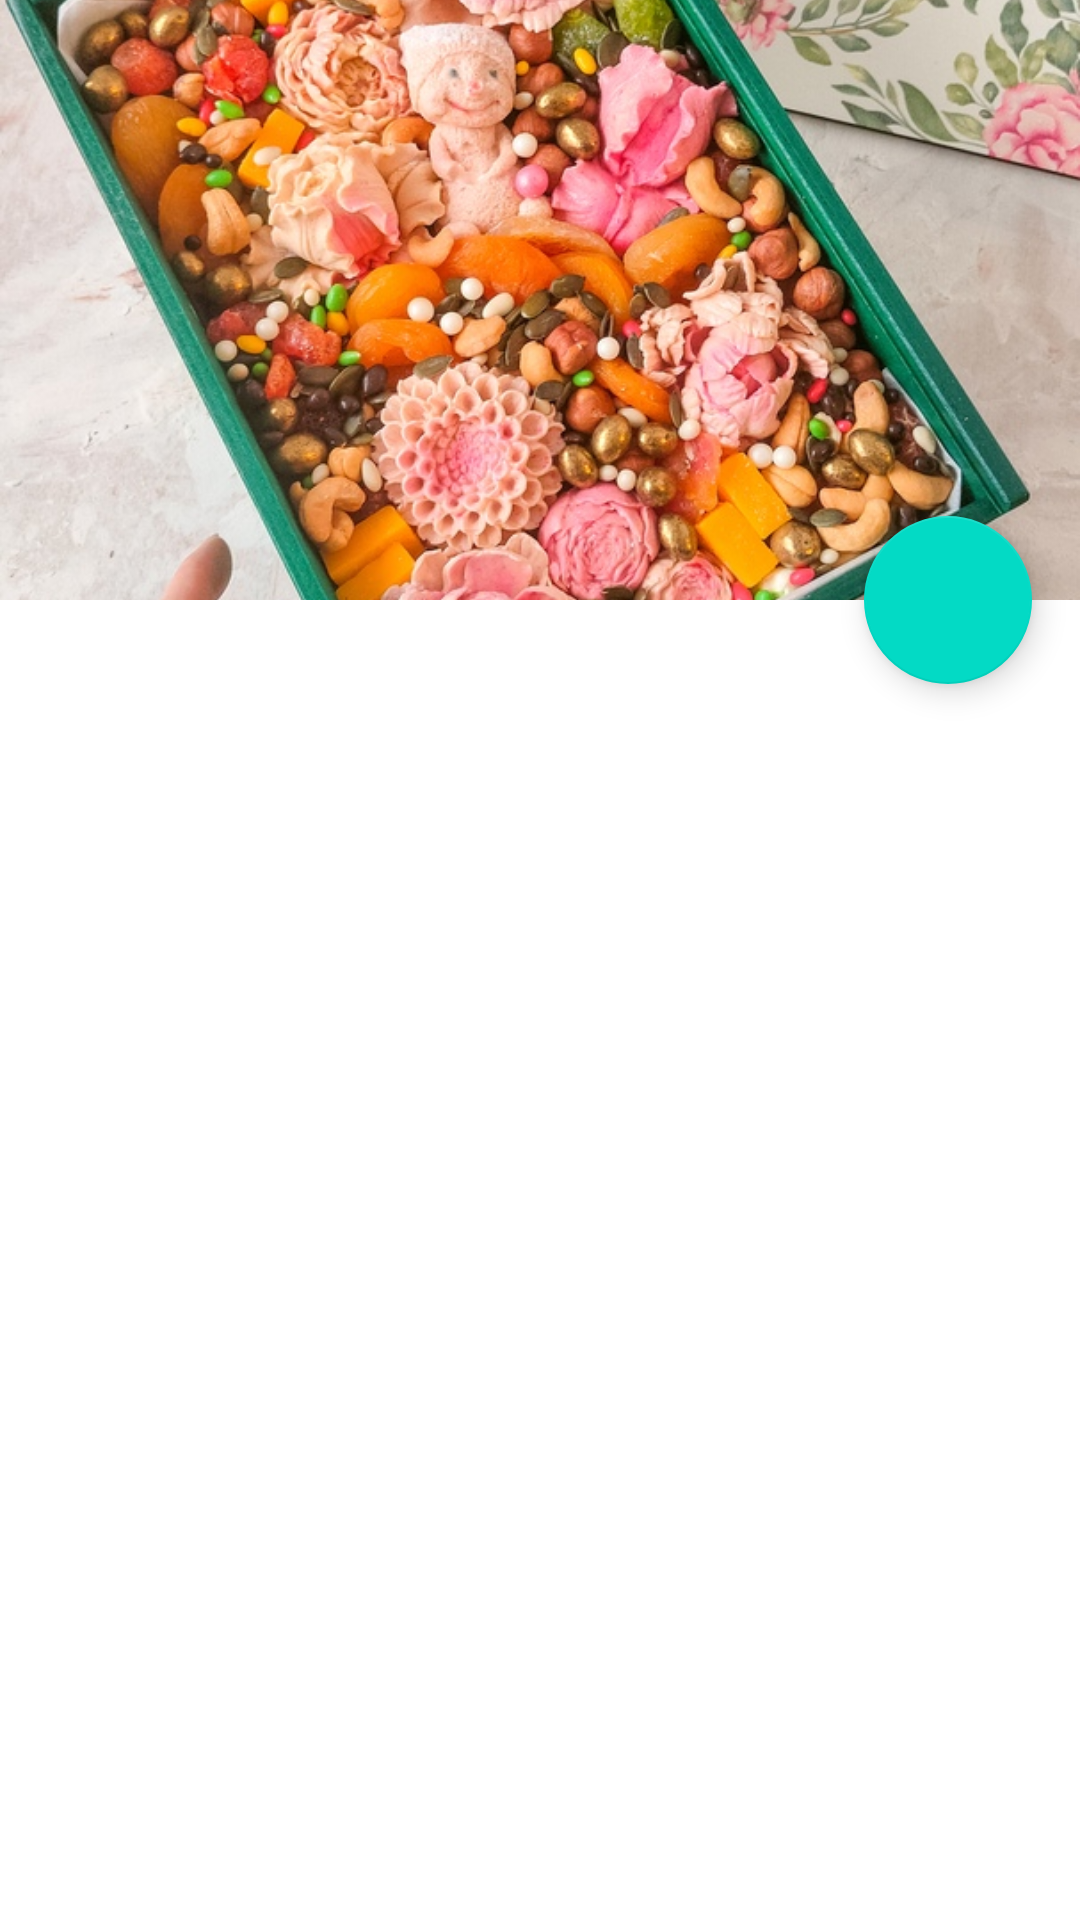

Layout XML and referenced resources for this Android screen:
<!-- AndroidManifest.xml: application theme Theme.Filmoteka -->
<!-- res/layout/activity_details.xml -->
<?xml version="1.0" encoding="utf-8"?>
<androidx.coordinatorlayout.widget.CoordinatorLayout xmlns:android="http://schemas.android.com/apk/res/android"
    xmlns:app="http://schemas.android.com/apk/res-auto"
    xmlns:tools="http://schemas.android.com/tools"
    android:layout_width="match_parent"
    android:layout_height="match_parent"
    android:fitsSystemWindows="true"
    tools:context=".DetailsActivity">

    <com.google.android.material.appbar.AppBarLayout
        android:id="@+id/app_bar"
        android:layout_width="match_parent"
        android:layout_height="200dp"
        android:fitsSystemWindows="false"
        android:theme="@style/ThemeOverlay.AppCompat.Dark.ActionBar">

        <com.google.android.material.appbar.CollapsingToolbarLayout
            android:id="@+id/toolbar_layout"
            android:layout_width="match_parent"
            android:layout_height="match_parent"
            android:fitsSystemWindows="true"
            android:minHeight="60dp"
            app:contentScrim="@color/purple_500"
            app:layout_scrollFlags="scroll|exitUntilCollapsed"
            app:toolbarId="@+id/toolbar">

            <androidx.appcompat.widget.AppCompatImageView
                android:id="@+id/details_poster"
                android:layout_width="match_parent"
                android:layout_height="match_parent"
                android:fitsSystemWindows="true"
                android:scaleType="centerCrop"
                android:background="@android:color/holo_red_light"
                android:src="@drawable/b1"
                app:layout_collapseMode="parallax">
            </androidx.appcompat.widget.AppCompatImageView>

            <androidx.appcompat.widget.Toolbar
                android:id="@+id/details_toolbar"
                android:layout_width="match_parent"
                android:layout_height="?attr/actionBarSize"
                app:layout_collapseMode="pin"
                app:popupTheme="@style/ThemeOverlay.AppCompat.Light">
            </androidx.appcompat.widget.Toolbar>

        </com.google.android.material.appbar.CollapsingToolbarLayout>
    </com.google.android.material.appbar.AppBarLayout>

    <com.google.android.material.floatingactionbutton.FloatingActionButton
        android:id="@+id/details_fab"
        android:layout_width="wrap_content"
        android:layout_height="wrap_content"
        android:layout_margin="16dp"
        android:backgroundTint="@color/teal_200"
        app:layout_anchor="@id/app_bar"
        app:layout_anchorGravity="bottom|right"
        app:srcCompat="@drawable/ic_btn_casts_24"
        android:tint="@android:color/white">
    </com.google.android.material.floatingactionbutton.FloatingActionButton>

    <androidx.core.widget.NestedScrollView
        android:layout_width="match_parent"
        android:layout_height="match_parent"
        app:layout_behavior="@string/appbar_scrolling_view_behavior">

        <TextView
            android:id="@+id/details_description"
            android:layout_width="wrap_content"
            android:layout_height="wrap_content"
            android:layout_margin="8dp"
            tools:text="@tools:sample/lorem/random">
        </TextView>
    </androidx.core.widget.NestedScrollView>

</androidx.coordinatorlayout.widget.CoordinatorLayout>
<!-- resources referenced by this layout -->
<resources>
  <!-- drawable b1: jpg bitmap (drawable, 356221 bytes) -->
  <style name="Theme.Filmoteka" parent="Theme.MaterialComponents.Light.NoActionBar">
          
          <item name="colorPrimary">@color/purple_500</item>
          <item name="colorPrimaryVariant">@color/purple_700</item>
          <item name="colorOnPrimary">@color/white</item>
          
          <item name="colorSecondary">@color/teal_200</item>
          <item name="colorSecondaryVariant">@color/teal_700</item>
          <item name="colorOnSecondary">@color/black</item>
          
          <item name="android:statusBarColor">?attr/colorPrimaryVariant</item>
          
      </style>
  <!-- not gathered from this repository: default colours our renderer supplied (Android Studio template values) -->
  <color name="purple_500">#FF6200EE</color>
  <color name="purple_700">#FF3700B3</color>
  <color name="teal_200">#FF03DAC5</color>
  <color name="teal_700">#FF018786</color>
  <color name="black">#FF000000</color>
  <color name="white">#FFFFFFFF</color>
</resources>
